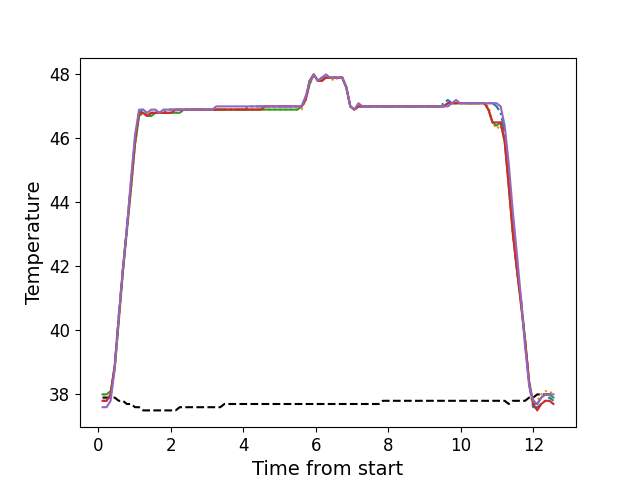

Values plotted in this chart, from the file beside it:
, times, neutral, z1, z2, z3, z4, z5
0, 0.1178, 37.9, 37.8, 38.0, 38.0, 37.8, 37.6
1, 0.2288, 37.9, 37.8, 38.0, 38.0, 37.8, 37.6
2, 0.3408, 37.9, 38.0, 38.1, 38.1, 38.0, 37.8
3, 0.4528, 37.9, 38.9, 38.8, 38.8, 38.9, 38.8
4, 0.5658, 37.8, 40.5, 40.3, 40.3, 40.4, 40.4
5, 0.6778, 37.8, 41.9, 41.8, 41.8, 41.9, 41.9
6, 0.7888, 37.7, 43.2, 43.1, 43.1, 43.2, 43.2
7, 0.9008, 37.7, 44.6, 44.4, 44.4, 44.5, 44.7
8, 1.014, 37.6, 46.0, 45.8, 45.8, 45.9, 46.1
9, 1.125, 37.6, 46.8, 46.7, 46.7, 46.8, 46.9
10, 1.237, 37.5, 46.9, 46.8, 46.8, 46.8, 46.9
11, 1.35, 37.5, 46.7, 46.7, 46.7, 46.7, 46.8
12, 1.462, 37.5, 46.8, 46.7, 46.7, 46.8, 46.9
13, 1.575, 37.5, 46.8, 46.8, 46.8, 46.8, 46.9
14, 1.687, 37.5, 46.8, 46.8, 46.8, 46.8, 46.8
15, 1.798, 37.5, 46.8, 46.8, 46.8, 46.8, 46.9
16, 1.91, 37.5, 46.9, 46.8, 46.8, 46.8, 46.9
17, 2.022, 37.5, 46.9, 46.8, 46.8, 46.8, 46.9
18, 2.134, 37.5, 46.9, 46.8, 46.8, 46.9, 46.9
19, 2.247, 37.6, 46.9, 46.8, 46.8, 46.9, 46.9
20, 2.359, 37.6, 46.9, 46.9, 46.9, 46.9, 46.9
21, 2.471, 37.6, 46.9, 46.9, 46.9, 46.9, 46.9
22, 2.583, 37.6, 46.9, 46.9, 46.9, 46.9, 46.9
23, 2.695, 37.6, 46.9, 46.9, 46.9, 46.9, 46.9
24, 2.806, 37.6, 46.9, 46.9, 46.9, 46.9, 46.9
25, 2.918, 37.6, 46.9, 46.9, 46.9, 46.9, 46.9
26, 3.03, 37.6, 46.9, 46.9, 46.9, 46.9, 46.9
27, 3.142, 37.6, 46.9, 46.9, 46.9, 46.9, 46.9
28, 3.254, 37.6, 46.9, 46.9, 46.9, 46.9, 47.0
29, 3.366, 37.6, 46.9, 46.9, 46.9, 46.9, 47.0
30, 3.478, 37.7, 46.9, 46.9, 46.9, 46.9, 47.0
31, 3.59, 37.7, 46.9, 46.9, 46.9, 46.9, 47.0
32, 3.702, 37.7, 46.9, 46.9, 46.9, 46.9, 47.0
33, 3.814, 37.7, 46.9, 46.9, 46.9, 46.9, 47.0
34, 3.926, 37.7, 46.9, 46.9, 46.9, 46.9, 47.0
35, 4.038, 37.7, 46.9, 46.9, 46.9, 46.9, 47.0
36, 4.151, 37.7, 47.0, 46.9, 46.9, 46.9, 47.0
37, 4.263, 37.7, 47.0, 46.9, 46.9, 46.9, 47.0
38, 4.376, 37.7, 47.0, 46.9, 46.9, 46.9, 47.0
39, 4.487, 37.7, 47.0, 46.9, 46.9, 46.9, 47.0
40, 4.601, 37.7, 47.0, 46.9, 46.9, 47.0, 47.0
41, 4.712, 37.7, 47.0, 46.9, 46.9, 47.0, 47.0
42, 4.824, 37.7, 47.0, 46.9, 46.9, 47.0, 47.0
43, 4.935, 37.7, 47.0, 46.9, 46.9, 47.0, 47.0
44, 5.048, 37.7, 47.0, 46.9, 46.9, 47.0, 47.0
45, 5.16, 37.7, 47.0, 46.9, 46.9, 47.0, 47.0
46, 5.272, 37.7, 47.0, 46.9, 46.9, 47.0, 47.0
47, 5.384, 37.7, 47.0, 46.9, 46.9, 47.0, 47.0
48, 5.496, 37.7, 47.0, 46.9, 46.9, 47.0, 47.0
49, 5.608, 37.7, 47.0, 46.9, 47.0, 47.0, 47.0
50, 5.719, 37.7, 47.3, 47.2, 47.2, 47.2, 47.3
51, 5.832, 37.7, 47.8, 47.7, 47.7, 47.8, 47.8
52, 5.944, 37.7, 48.0, 48.0, 48.0, 48.0, 48.0
53, 6.056, 37.7, 47.8, 47.8, 47.8, 47.8, 47.8
54, 6.168, 37.7, 47.9, 47.8, 47.8, 47.8, 47.9
55, 6.28, 37.7, 47.9, 47.9, 47.9, 47.9, 48.0
56, 6.392, 37.7, 47.9, 47.9, 47.9, 47.9, 47.9
57, 6.505, 37.7, 47.9, 47.8, 47.9, 47.9, 47.9
58, 6.618, 37.7, 47.9, 47.9, 47.9, 47.9, 47.9
59, 6.729, 37.7, 47.9, 47.9, 47.9, 47.9, 47.9
... 52 more rows
